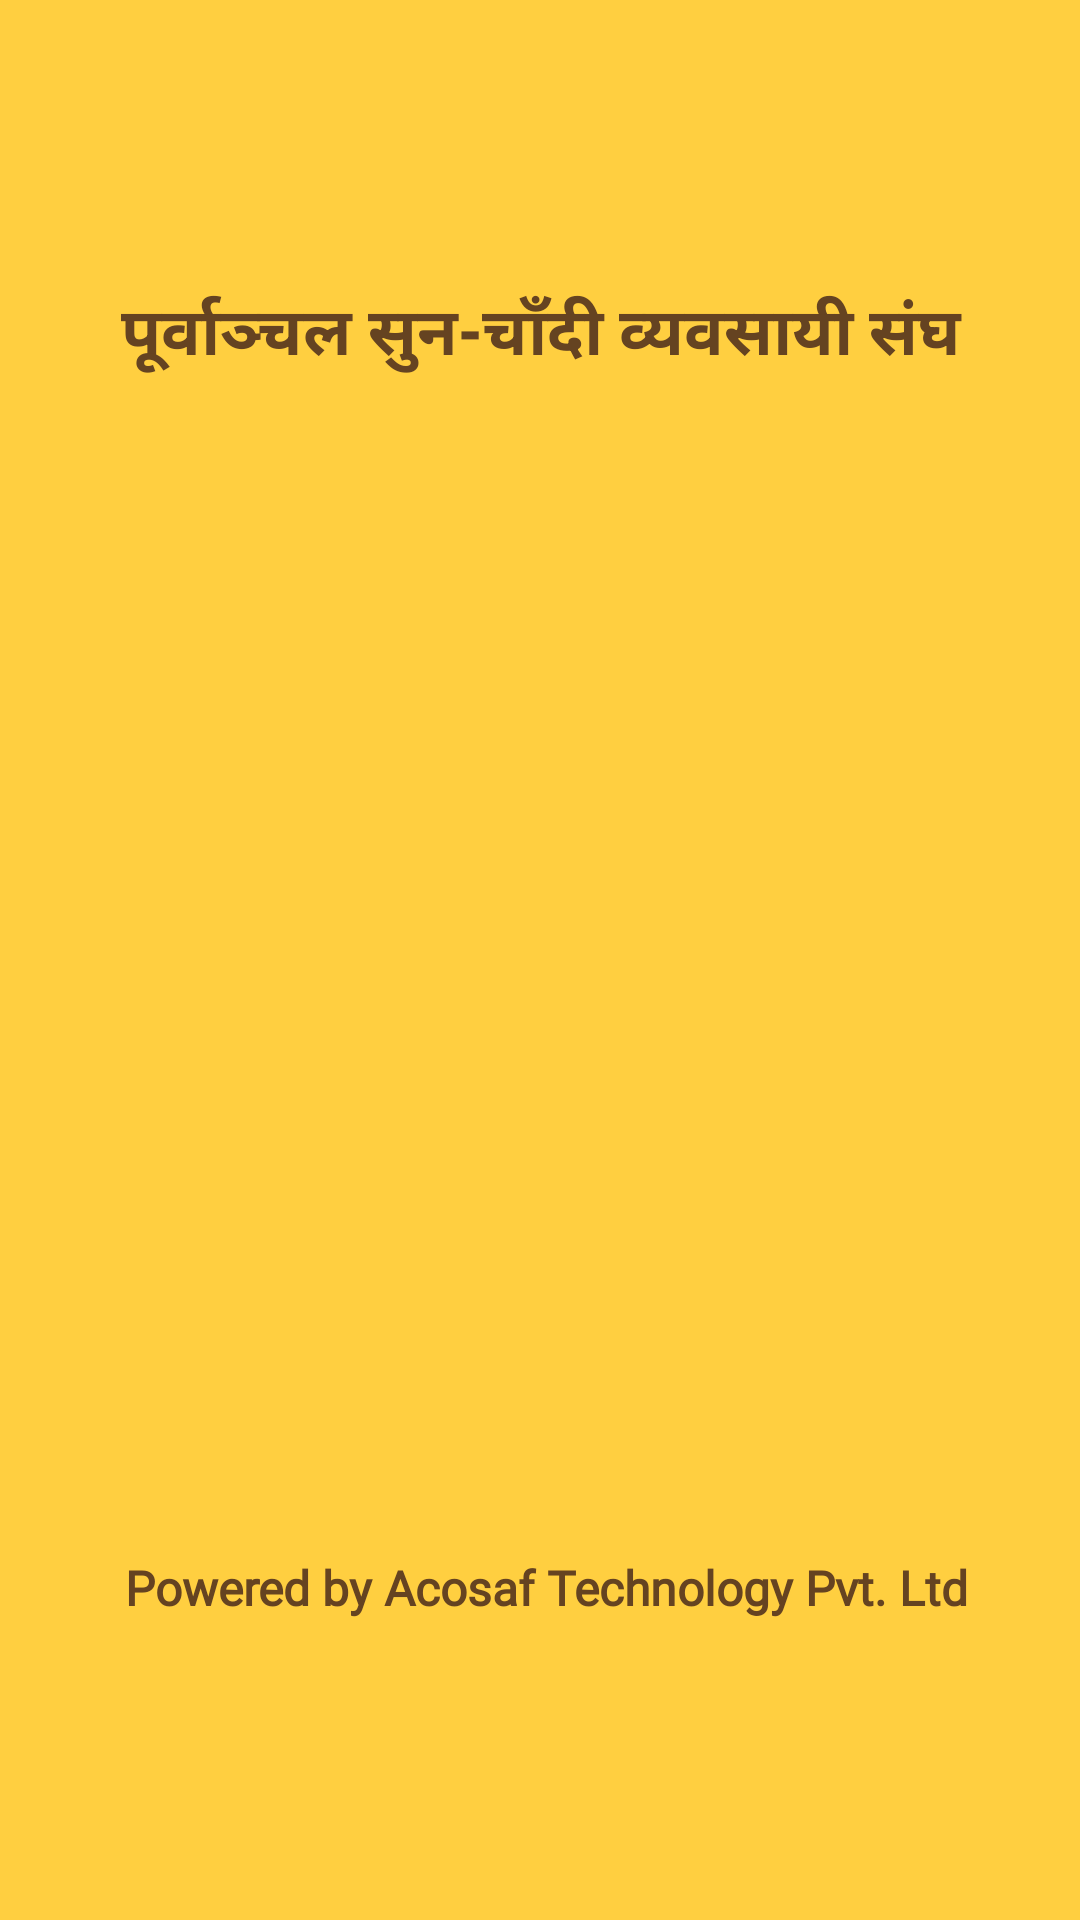

Reconstruct the res/layout file that produces this screen, plus the resources it refers to.
<!-- AndroidManifest.xml: application theme AppTheme -->
<!-- res/layout/activity_splash.xml -->
<?xml version="1.0" encoding="utf-8"?>
<RelativeLayout xmlns:android="http://schemas.android.com/apk/res/android"
    xmlns:tools="http://schemas.android.com/tools"
    android:layout_width="match_parent"
    android:layout_height="match_parent"
    android:background="#ffcf40"
    tools:context=".splash">

    <TextView
        android:layout_width="match_parent"
        android:layout_height="wrap_content"

        android:layout_alignParentTop="true"

        android:layout_marginHorizontal="10dp"
        android:layout_marginTop="95dp"
        android:fontFamily="@font/simonetta"
        android:text="पूर्वाञ्चल सुन-चाँदी व्यवसायी संघ"
        android:textAlignment="center"
        android:textColor="@color/colorAccent"
        android:textSize="22sp"
        android:textStyle="bold" />

    <ImageView

        android:layout_width="324dp"
        android:layout_height="340dp"
        android:layout_centerInParent="true"

        android:src="@drawable/nepalflag" />

    <TextView
        android:id="@+id/textView"
        android:layout_width="match_parent"
        android:layout_height="wrap_content"
        android:layout_alignParentStart="true"
        android:layout_alignParentBottom="true"
        android:layout_marginStart="4dp"
        android:layout_marginBottom="100dp"
        android:fontFamily="@font/simonetta"
        android:text="Powered by Acosaf Technology Pvt. Ltd"
        android:textAlignment="center"
        android:textColor="@color/colorAccent"
        android:textSize="16sp"
        android:textStyle="bold" />

</RelativeLayout>
<!-- resources referenced by this layout -->
<resources>
  <color name="colorAccent">#654321 </color>
  <style name="AppTheme" parent="Theme.AppCompat.Light.NoActionBar">
          
          <item name="colorPrimary">@color/colorPrimary</item>
          <item name="colorPrimaryDark">@color/colorPrimaryDark</item>
          <item name="colorAccent">@color/colorAccent</item>
      </style>
  <color name="colorPrimary">#008577</color>
  <color name="colorPrimaryDark">#D3CCE6</color>
</resources>
